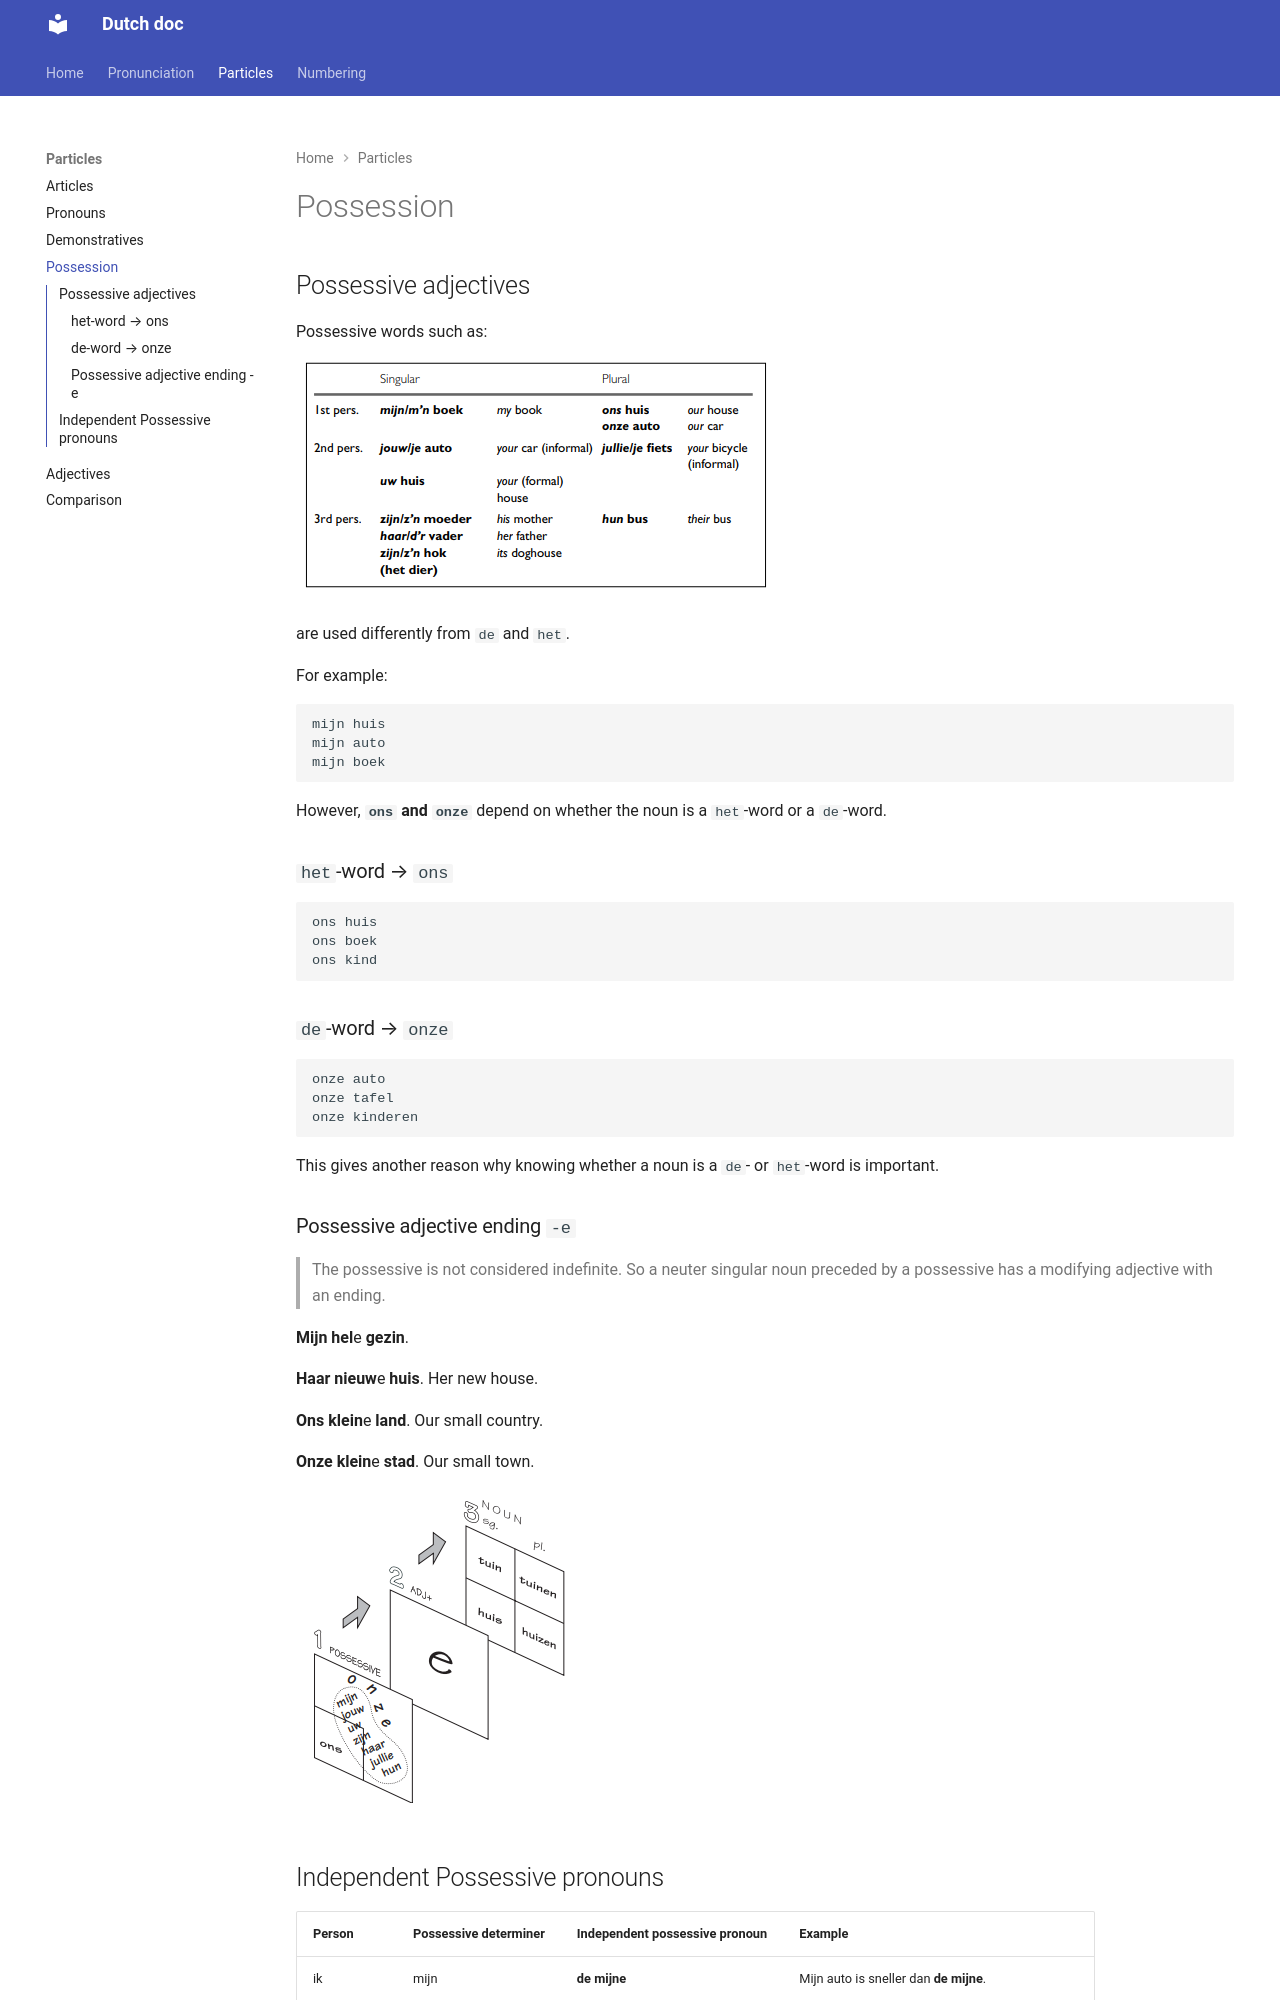

repository: apedano/dutch-doc · page: 002-Particles/possession/index.html · generator: mkdocs

# Possession

## Possessive adjectives

Possessive words such as:

![possessive_adjectives.png](img/possessive_adjectives.png)




are used differently from `de` and `het`.

For example:

```text
mijn huis
mijn auto
mijn boek
```

However, **`ons` and `onze`** depend on whether the noun is a `het`-word or a `de`-word.

### `het`-word → `ons`

```text
ons huis
ons boek
ons kind
```

### `de`-word → `onze`

```text
onze auto
onze tafel
onze kinderen
```

This gives another reason why knowing whether a noun is a `de`- or `het`-word is important.

### Possessive adjective ending `-e`

> The possessive is not considered indefinite. So
a neuter singular noun preceded by a possessive has a modifying adjective
with an ending.


**Mijn hel<span style="color:red">**e**</span> gezin**.

**Haar nieuw<span style="color:red">**e**</span> huis**. Her new house.

**Ons klein<span style="color:red">**e**</span> land**. Our small country.

**Onze klein<span style="color:red">**e**</span> stad**. Our small town.

![poss_adj_ending.png](img/poss_adj_ending.png)
